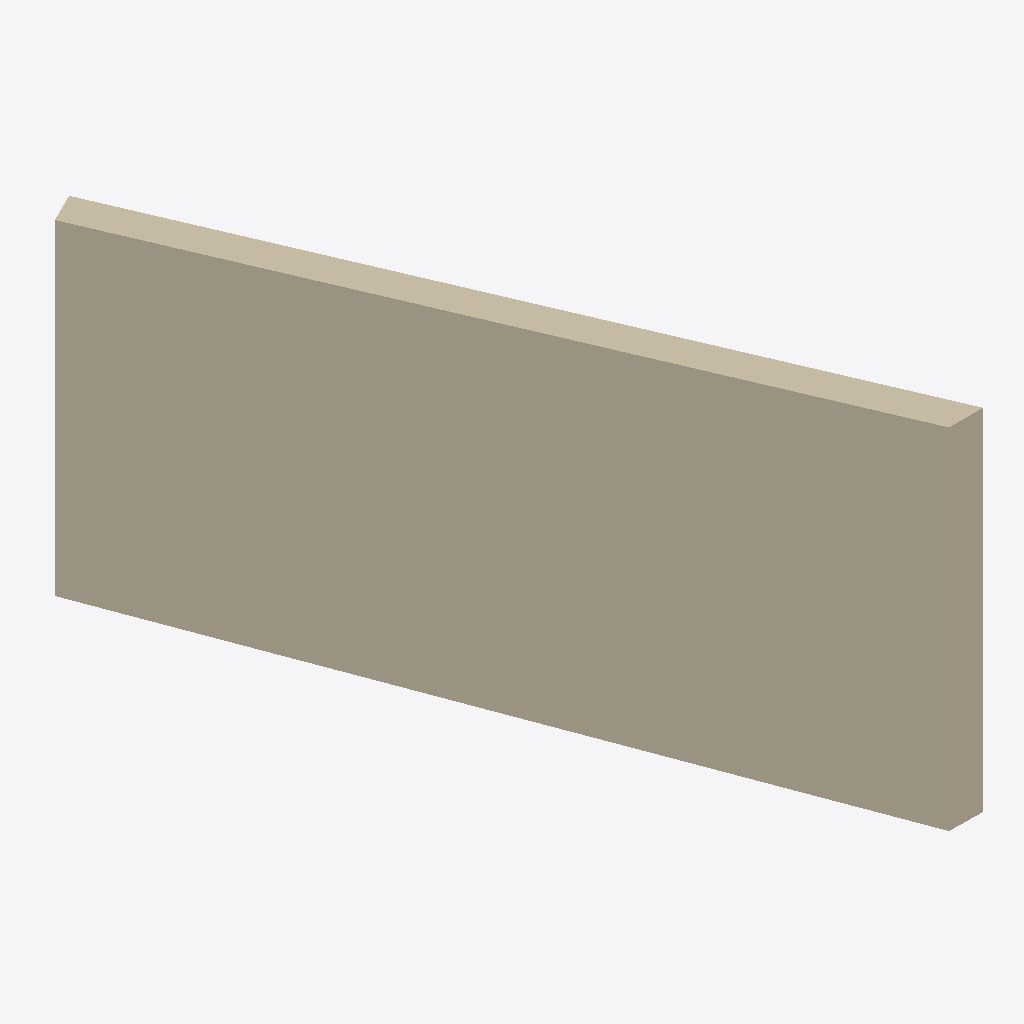
Isometric view of an IFC building model (IFC-SPF (STEP), schema IFC2X3, length unit millimetre), seen from the south-west, elements coloured by IFC class: 1 wall (beige).
Extent 2.9 m × 6.1 m × 3.4 m (x, y, z). Storeys (1): X at 45.40 m. Elements (1): 1 IfcWallStandardCase.

HEADER;
FILE_DESCRIPTION(('ViewDefinition [CoordinationView_V2.0, QuantityTakeOffAddOnView]'),'2;1');
FILE_NAME('367--segfault--wall.ifc (Edited by simplebim 5.2)','2018-04-06T14:30:53',('X'),('X'),'The EXPRESS Data Manager Version 5.02.0100.07 : ','20170927_1515(x64) - Exporter 18.1.0.0 - Alterna','');
FILE_SCHEMA(('IFC2X3'));
ENDSEC;
DATA;
#17=IFCPROJECT('',#8,$,$,$,$,$,(#18),#162);
#26=IFCSITE('1$520L9ifEPRFDKDRDjbvL',#8,'090',$,'',#151,$,'X',.ELEMENT.,(59,54,57,599999),(10,44,59,999999),0.0,$,$);
#7=IFCBUILDING('1$520L9ifEPRFDKDRDjbvM',#8,'050',$,'',#153,$,'050',.ELEMENT.,$,$,#15);
#16=IFCBUILDINGSTOREY('1$520L9ifEPRFDKDOoGOQ6',#8,'X',$,'',#155,$,'Etasjeplan U3',.ELEMENT.,45400.0);
#27=IFCWALLSTANDARDCASE('2AsUX8$K14MQWoNmAYTeY5',#8,'X',$,'X',#158,#28,'7256563');
ENDSEC;
